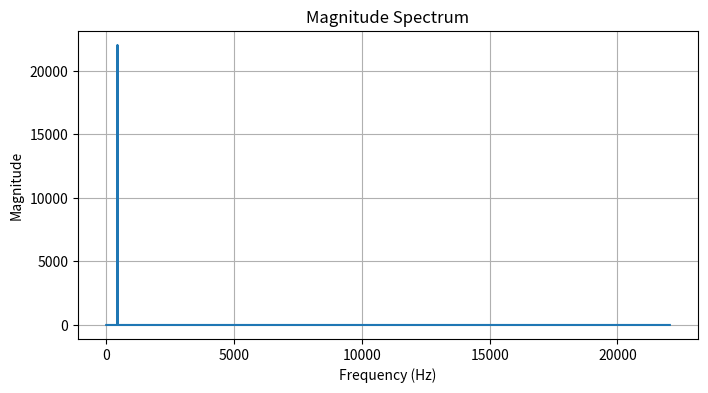

Python code for this plot:
import numpy as np
import matplotlib.pyplot as plt

def plot_spectrum(X, Fs):
    '''
    Plot the magnitude spectrum of a signal X with sampling frequency Fs.
    
    @param:
    X (array): 1D numpy array of signal samples
    Fs (scalar): sampling frequency in Hz
    
    @result:
    None (plots the spectrum)
    '''
    # 计算FFT并取幅度
    N = len(X)
    X_fft = np.fft.fft(X)
    X_mag = np.abs(X_fft)
    
    # 生成频率轴（0到Fs/2，对应正频率）
    freq = np.fft.fftfreq(N, 1/Fs)
    # 只取正频率部分（避免对称重复）
    positive_freq_idx = freq >= 0
    freq_pos = freq[positive_freq_idx]
    X_mag_pos = X_mag[positive_freq_idx]
    
    # 绘制幅度谱
    plt.figure(figsize=(8, 4))
    plt.plot(freq_pos, X_mag_pos)
    plt.xlabel('Frequency (Hz)')
    plt.ylabel('Magnitude')
    plt.title('Magnitude Spectrum')
    plt.grid(True)
    plt.show()

def make_complex_tone(f, Fs, phase, dur):
    '''
    Generate a complex tone (sum of harmonics) at frequency f with given phase, sampling rate Fs, duration dur.
    
    @param:
    f (scalar): fundamental frequency in Hz
    Fs (scalar): sampling frequency in Hz
    phase (scalar): initial phase in radians
    dur (scalar): duration in seconds
    
    @result:
    x (array): complex tone signal
    '''
    # 生成时间轴
    N = int(Fs * dur)  # 总采样点数
    t = np.arange(N) / Fs
    
    # 生成基频信号（可扩展为谐波和，这里先实现基频）
    # 若需谐波，可循环叠加 2f、3f... 此处先实现核心逻辑
    x = np.cos(2 * np.pi * f * t + phase)
    return x

# ------------------- 测试代码 -------------------
if __name__ == "__main__":
    # 测试参数
    f0 = 440  # 基频（A4音）
    Fs = 44100  # 采样频率（音频标准）
    phase = np.pi/2  # 初始相位（90度）
    dur = 1  # 时长1秒
    
    # 1. 生成复音信号
    tone_signal = make_complex_tone(f0, Fs, phase, dur)
    print(f"生成的信号长度：{len(tone_signal)} 采样点")
    print(f"信号前5个采样值：{tone_signal[:5]}")
    
    # 2. 绘制信号频谱
    plot_spectrum(tone_signal, Fs)
